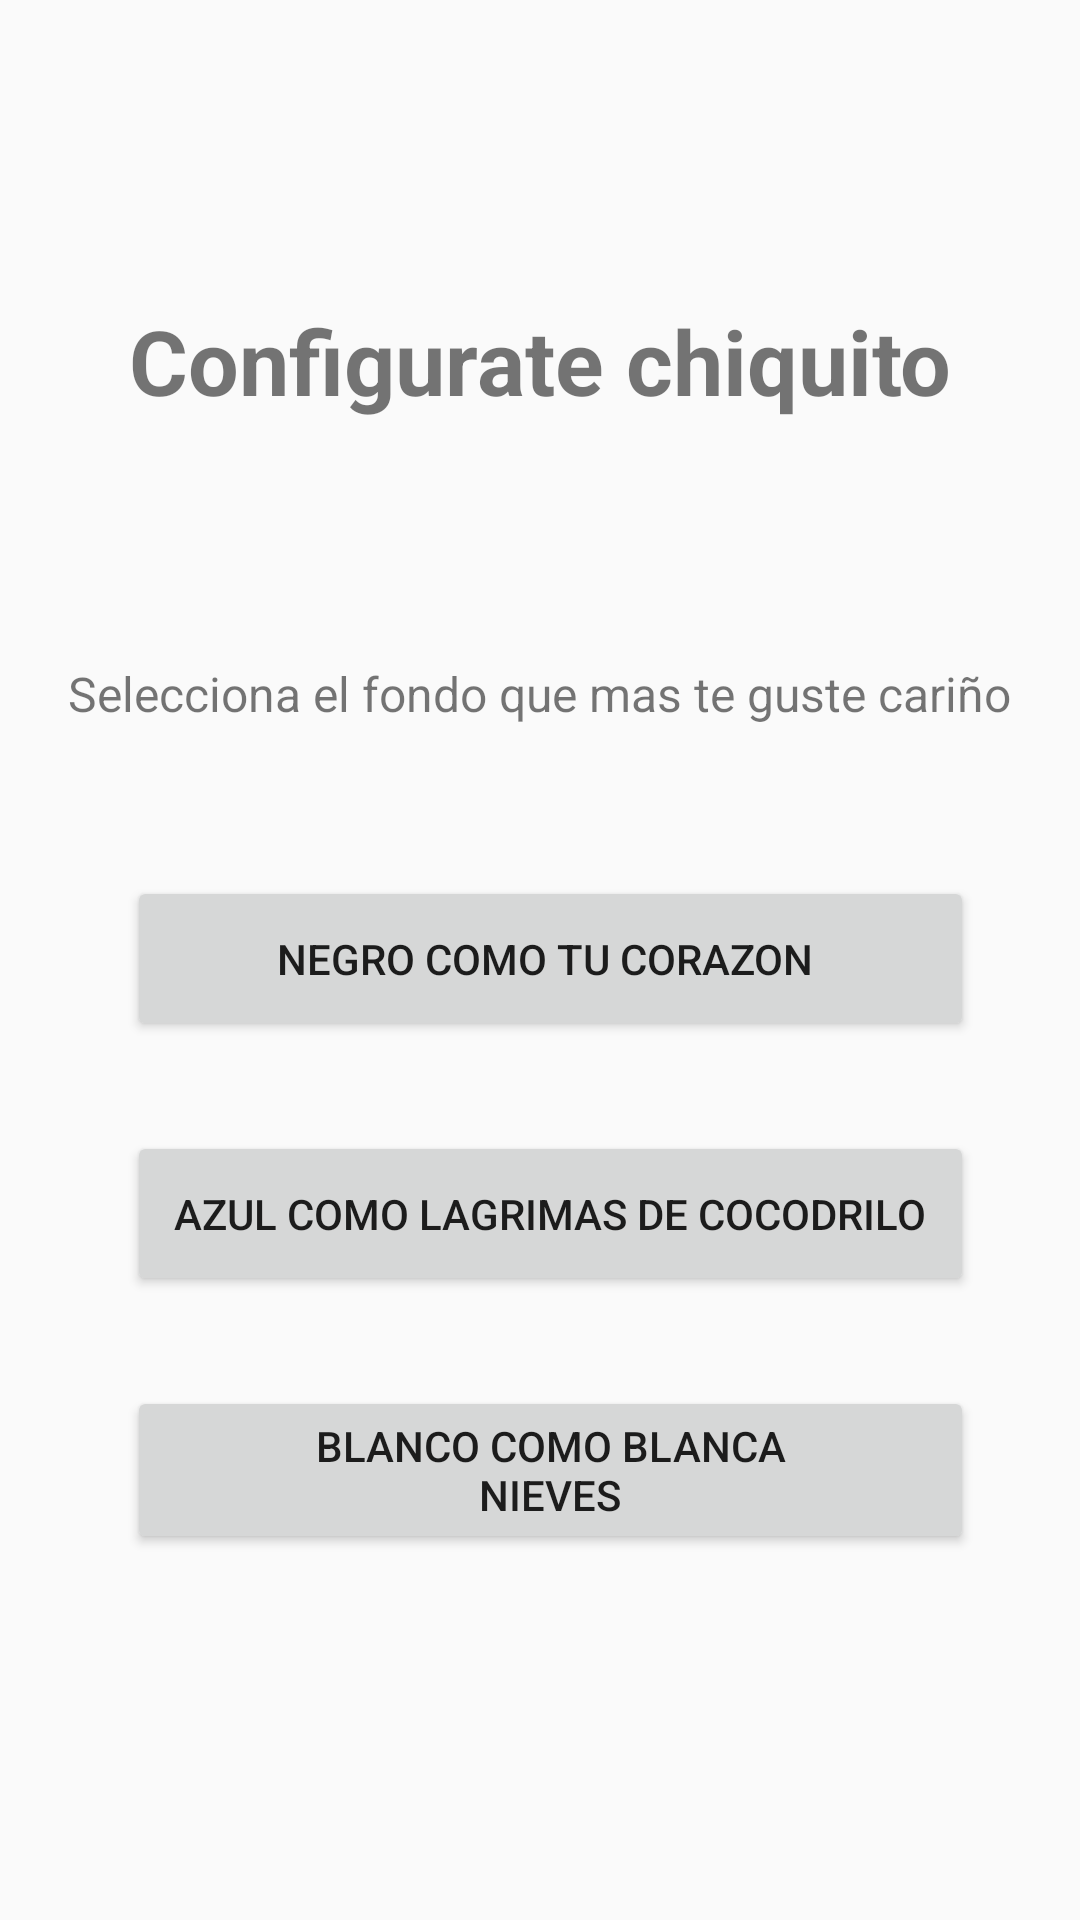

Reconstruct the res/layout file that produces this screen, plus the resources it refers to.
<!-- AndroidManifest.xml: application theme Theme.Semana3_cris_tarea -->
<!-- res/layout/activity_confijuracion.xml -->
<?xml version="1.0" encoding="utf-8"?>
<androidx.constraintlayout.widget.ConstraintLayout xmlns:android="http://schemas.android.com/apk/res/android"
    xmlns:app="http://schemas.android.com/apk/res-auto"
    xmlns:tools="http://schemas.android.com/tools"
    android:id="@+id/fondo_del_mar"
    android:layout_width="match_parent"
    android:layout_height="match_parent"
    tools:context=".Confijuracion">

    <Button
        android:id="@+id/blanco_boton"
        android:layout_width="0dp"
        android:layout_height="56dp"
        android:layout_marginTop="30dp"
        android:paddingLeft="50dp"
        android:paddingTop="10dp"
        android:paddingRight="50dp"
        android:paddingBottom="10dp"
        android:text="BLANCO COMO BLANCA NIEVES"
        app:layout_constraintEnd_toEndOf="@+id/azul_boton"
        app:layout_constraintHorizontal_bias="0.496"
        app:layout_constraintStart_toStartOf="@+id/azul_boton"
        app:layout_constraintTop_toBottomOf="@+id/azul_boton" />

    <TextView
        android:id="@+id/textView2"
        android:layout_width="wrap_content"
        android:layout_height="wrap_content"
        android:layout_marginTop="80dp"
        android:text="Selecciona el fondo que mas te guste cariño"
        android:textSize="16sp"
        app:layout_constraintEnd_toEndOf="parent"
        app:layout_constraintHorizontal_bias="0.496"
        app:layout_constraintStart_toStartOf="parent"
        app:layout_constraintTop_toBottomOf="@+id/textView3" />

    <TextView
        android:id="@+id/textView3"
        android:layout_width="wrap_content"
        android:layout_height="wrap_content"
        android:layout_marginTop="100dp"
        android:text="Configurate chiquito"
        android:textSize="30sp"
        android:textStyle="bold"
        app:layout_constraintEnd_toEndOf="parent"
        app:layout_constraintStart_toStartOf="parent"
        app:layout_constraintTop_toTopOf="parent" />

    <Button
        android:id="@+id/negro_boton"
        android:layout_width="wrap_content"
        android:layout_height="55dp"
        android:layout_marginTop="50dp"
        android:paddingLeft="50dp"
        android:paddingTop="10dp"
        android:paddingRight="50dp"
        android:paddingBottom="10dp"
        android:text="NEGRO COMO TU CORAZON "
        app:layout_constraintEnd_toEndOf="parent"
        app:layout_constraintHorizontal_bias="0.544"
        app:layout_constraintStart_toStartOf="parent"
        app:layout_constraintTop_toBottomOf="@+id/textView2" />

    <Button
        android:id="@+id/azul_boton"
        android:layout_width="0dp"
        android:layout_height="55dp"
        android:layout_marginTop="30dp"
        android:paddingTop="10dp"
        android:paddingBottom="10dp"
        android:text="AZUL COMO LAGRIMAS DE COCODRILO"
        app:layout_constraintEnd_toEndOf="@+id/negro_boton"
        app:layout_constraintHorizontal_bias="0.543"
        app:layout_constraintStart_toStartOf="@+id/negro_boton"
        app:layout_constraintTop_toBottomOf="@+id/negro_boton" />
</androidx.constraintlayout.widget.ConstraintLayout>
<!-- resources referenced by this layout -->
<resources>
  <style name="Theme.Semana3_cris_tarea" parent="Theme.AppCompat.DayNight.NoActionBar">
          
          <item name="colorPrimary">@color/purple_500</item>
          <item name="colorPrimaryVariant">@color/purple_700</item>
          <item name="colorOnPrimary">@color/white</item>
          
          <item name="colorSecondary">@color/teal_200</item>
          <item name="colorSecondaryVariant">@color/teal_700</item>
          <item name="colorOnSecondary">@color/black</item>
          
          <item name="android:statusBarColor" tools:targetApi="l">?attr/colorPrimaryVariant</item>
          
      </style>
  <!-- not gathered from this repository: default colours our renderer supplied (Android Studio template values) -->
  <color name="purple_500">#FF6200EE</color>
  <color name="purple_700">#FF3700B3</color>
  <color name="teal_200">#FF03DAC5</color>
  <color name="teal_700">#FF018786</color>
  <color name="black">#FF000000</color>
  <color name="white">#FFFFFFFF</color>
</resources>
